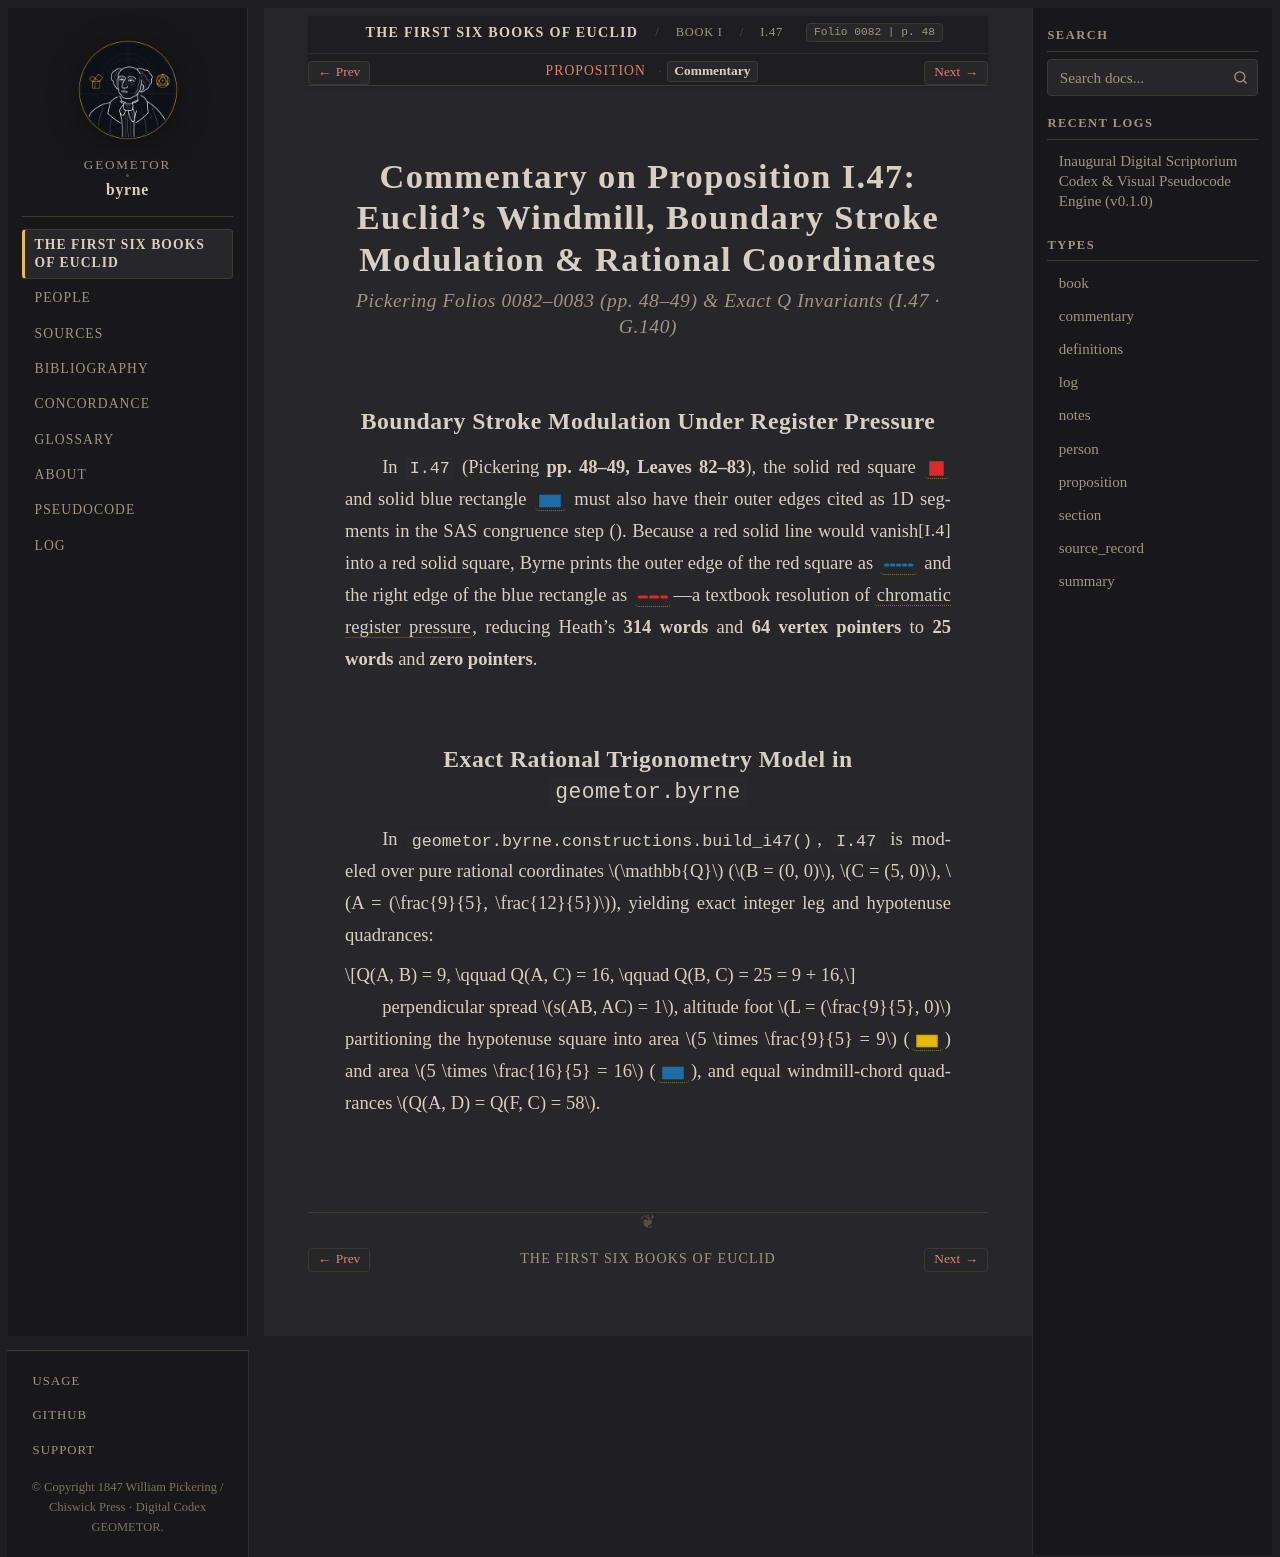

repository: geometor/byrne · page: coloured_euclid/book-i/47/commentary.html · generator: sphinx

:canonical_id: I.47.commentary
:book: I
:proposition: 47
:order: 47
:type: commentary
:title: Commentary — Proposition I.47
:folio: 0082
:page: 48

.. _byrne-i-47-commentary:


.. folio:: 0082
   :page: 48

Commentary on Proposition I.47: Euclid's Windmill, Boundary Stroke Modulation & Rational Coordinates
====================================================================================================

.. rubric:: Pickering Folios 0082–0083 (pp. 48–49) & Exact Q Invariants (I.47 · G.140)

Boundary Stroke Modulation Under Register Pressure
--------------------------------------------------

In ``I.47`` (Pickering **pp. 48–49, Leaves 82–83**), the solid red square :byrne-sq:`red filled <i47:< A C K H >>` and solid blue rectangle :byrne-rect:`blue filled <i47:< C L M E >>` must also have their outer edges cited as 1D segments in the SAS congruence step (:just:`I.4`). Because a red solid line would vanish into a red solid square, Byrne prints the outer edge of the red square as :byrne-line:`blue dotted <i47:/ C K />` and the right edge of the blue rectangle as :byrne-line:`red dashed <i47:/ C E />`—a textbook resolution of :term:`chromatic register pressure <register-pressure>`, reducing Heath's **314 words** and **64 vertex pointers** to **25 words** and **zero pointers**.

Exact Rational Trigonometry Model in ``geometor.byrne``
-------------------------------------------------------

In :func:`geometor.byrne.constructions.build_i47`, ``I.47`` is modeled over pure rational coordinates :math:`\mathbb{Q}` (:math:`B = (0, 0)`, :math:`C = (5, 0)`, :math:`A = (\frac{9}{5}, \frac{12}{5})`), yielding exact integer leg and hypotenuse quadrances:

.. math::

   Q(A, B) = 9, \qquad Q(A, C) = 16, \qquad Q(B, C) = 25 = 9 + 16,

perpendicular spread :math:`s(AB, AC) = 1`, altitude foot :math:`L = (\frac{9}{5}, 0)` partitioning the hypotenuse square into area :math:`5 \times \frac{9}{5} = 9` (:byrne-rect:`yellow filled <i47:< B L M D >>`) and area :math:`5 \times \frac{16}{5} = 16` (:byrne-rect:`blue filled <i47:< C L M E >>`), and equal windmill-chord quadrances :math:`Q(A, D) = Q(F, C) = 58`.
